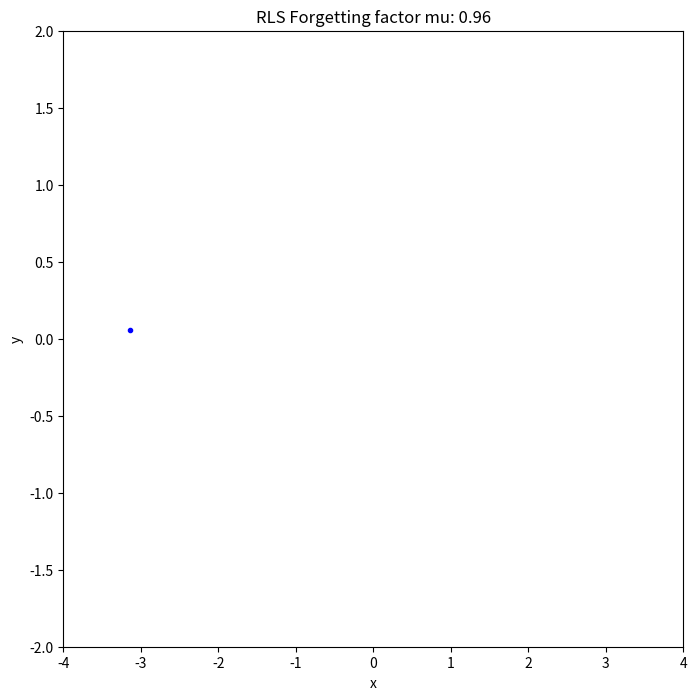

Here is the Python script that generated this plot: (Note: this script raises an exception after producing the figure.)
# "INFOF422 Statistical foundations of machine learning" course
# lin_rls.py
# [redacted]
# Translated to Python

import numpy as np
import matplotlib.pyplot as plt
import time

def rls(x, y, t, P, mu=1):
    x = np.array(x).reshape(-1, 1)
    P_new = (P - (P @ x @ x.T @ P) / float(1 + x.T @ P @ x)) / mu
    ga = P_new @ x
    epsi = y - float(x.T @ t)
    t_new = t + ga * epsi
    return t_new, P_new

# Generate data
X = np.arange(-np.pi, np.pi, 0.02)
N = len(X)
y = np.sin(X) + 0.1 * np.random.normal(size=N)

# Initialize parameters
n = 1
t = np.zeros((2, 1))
P = 500 * np.eye(n + 1)
mu = 0.96

#plt.ion()  # Turn on interactive mode

for i in range(N):
    # Create input vector [1, X[i]]
    x_input = np.array([[1], [X[i]]])
    
    # RLS update
    t, P = rls(x_input, y[i], t, P, mu)
    
    if i % 10 == 0:
        fig, ax = plt.subplots(figsize=(8, 8))  # Create figure and axes
        #plt.clf()  # Clear the current figure
        ax.plot(X[:i+1], y[:i+1], 'b.')
        plt.xlim(-4, 4)
        plt.ylim(-2, 2)
        plt.title(f"RLS Forgetting factor mu: {mu}")
        plt.xlabel("x")
        plt.ylabel("y")
        
        # Generate prediction line
        X_plot = X[:i+1]
        X_augmented = np.column_stack((np.ones_like(X_plot), X_plot))
        y_pred = X_augmented @ t
        ax.plot(X_plot, y_pred, 'r-')
        
        display(fig)
#        clear_output(wait=True)  # Clear the output
    
        plt.close(fig)  # Close the figure
        time.sleep(0.5)
        #input(" ")

#plt.tight_layout()
#plt.show()
